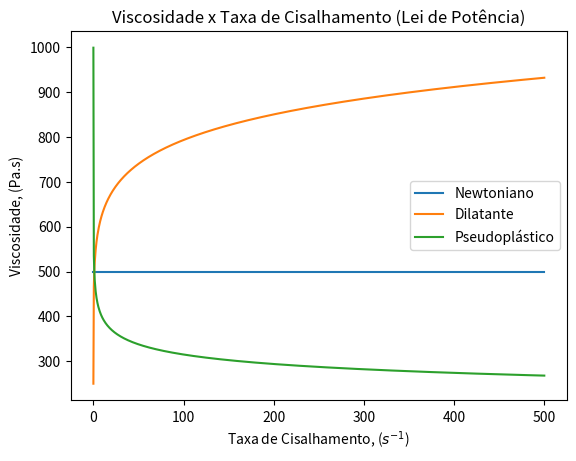

Here is the Python script that generated this plot:
# Modelo Reológico Lei de Potência Vicosidade

import numpy as np
import matplotlib.pyplot as plt

# Variáveis

m_1 :float = 500  # coeficiente de consistência do fluido
m_2: float = 500 # coeficiente de consistência do fluido
m_3: float = 500 # coeficiente de consistência do fluido
n_1: int = 1  # coeficiente índice de comportamento dp fluxo
n_2: int = 1.1  # coeficiente índice de comportamento dp fluxo
n_3: int = 0.9 # coeficiente índice de comportamento dp fluxo
Y_xy = np.linspace(0.001,500,1000) # Taxa de Cisalhamento
u_xy1 = m_1*(Y_xy)**(n_1-1) # Viscosidade Fluido Newtoniano
u_xy2 = m_2*(Y_xy)**(n_2-1) # Viscosidade Fluido Não-Newtoniano Dilatante
u_xy3 = m_3*(Y_xy)**(n_3-1) # Viscosidade Fluido Não-Newtoniano Pseudoplástico

plt.plot(Y_xy,u_xy1, label="Newtoniano")
plt.plot(Y_xy,u_xy2, label="Dilatante")
plt.plot(Y_xy,u_xy3, label="Pseudoplástico")
plt.xlabel("Taxa de Cisalhamento, ($s^{-1}$)")
plt.ylabel("Viscosidade, (Pa.s)")
plt.title("Viscosidade x Taxa de Cisalhamento (Lei de Potência)")
plt.legend(loc="best")
plt.show()


